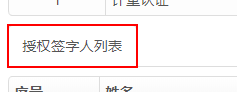
Task: test for source management in GIT
Workflow: getdetail

Step 1 [then]: Find Element 'A  javascript:void(0)' on the link '授权签字人列表' in window '获准资质认定机构查询 - Powered By 朗赢科技' (chrome.exe)

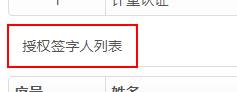
Step 2 [then]: type a value into the link '授权签字人列表' in window '获准资质认定机构查询 - Powered By 朗赢科技' (chrome.exe)

Step 3 [then]: Find Element 'A  javascript:void(0)' on the link '授权签字人列表' in window '获准资质认定机构查询 - Powered By 朗赢科技' (chrome.exe) (same screen as step 1)

Step 4: type a value into the link '授权签字人列表' in window '获准资质认定机构查询 - Powered By 朗赢科技' (chrome.exe) (same screen as step 2)